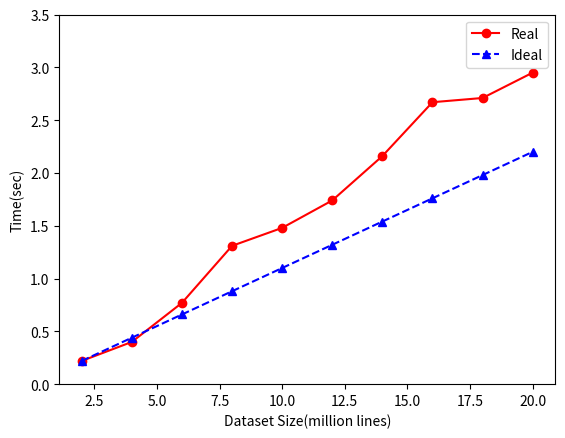

Recreate this plot in Python.
import numpy as np
import matplotlib.pyplot as plt

if __name__ == "__main__":
    # x = np.arange(10, 110, 10)

    x = np.arange(2, 22, 2)
    y1 = [3, 4, 6, 8, 9, 9, 10, 10, 10, 11]
    y2 = [10, 19, 24, 33, 35, 35, 36, 40, 42, 48]
    y3 = [0.22, 0.40, 0.77, 1.31, 1.48, 1.74, 2.16, 2.67, 2.71, 2.95]
    y4 = np.arange(0.22, 2.42, 0.22)
    y5 = [15, 25, 34, 40, 49, 56, 61, 69, 80, 89]

    # plt.figure()
    # plt.xlabel("Particle Number")
    # plt.ylabel("Time(sec)")
    # plt.ylim(0, 120)
    #
    # plt.plot(x, y5, '-*k', label="Serial")
    # plt.plot(x, y1, '-or', label="Particle-oriented")
    # plt.plot(x, y2, '-^b', label="Data-oriented")
    # plt.legend()

    plt.xlabel("Dataset Size(million lines)")
    plt.ylabel("Time(sec)")
    plt.ylim(0, 3.5 )
    plt.plot(x, y3, '-or', label="Real")
    plt.plot(x, y4, '--^b', label="Ideal")

    plt.legend()
    # plt.legend(loc="lower right")
    plt.show()
